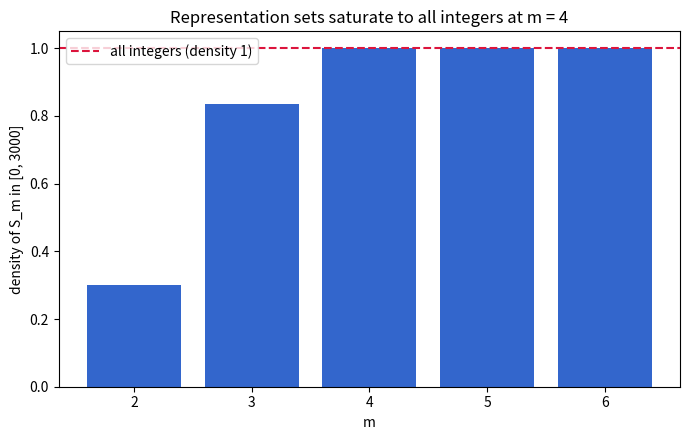

Write the Python code that produced this figure.
"""Visualization: densities of the representation sets S_m and the saturation
threshold at m = 4.  Requires matplotlib."""
from math import isqrt
import matplotlib.pyplot as plt


def is_sum_of_m_squares(m: int, n: int) -> bool:
    if n < 0 or m < 0:
        return False
    if m == 0:
        return n == 0
    if m >= 4:
        return True
    squares = [s * s for s in range(isqrt(n) + 1)]
    reachable = {0}
    for _ in range(m):
        nxt = set()
        for v in reachable:
            for sq in squares:
                if v + sq <= n:
                    nxt.add(v + sq)
        reachable = nxt
    return n in reachable


def main() -> None:
    upper = 3000
    ms = [2, 3, 4, 5, 6]
    densities = []
    for m in ms:
        count = sum(1 for n in range(upper + 1) if is_sum_of_m_squares(m, n))
        densities.append(count / (upper + 1))
    plt.figure(figsize=(7, 4.5))
    plt.bar([str(m) for m in ms], densities, color="#3366cc")
    plt.axhline(1.0, color="crimson", ls="--", label="all integers (density 1)")
    plt.xlabel("m")
    plt.ylabel(f"density of S_m in [0, {upper}]")
    plt.title("Representation sets saturate to all integers at m = 4")
    plt.legend()
    plt.tight_layout()
    plt.savefig("representation_densities.png", dpi=150)
    print("saved representation_densities.png")


if __name__ == "__main__":
    main()
